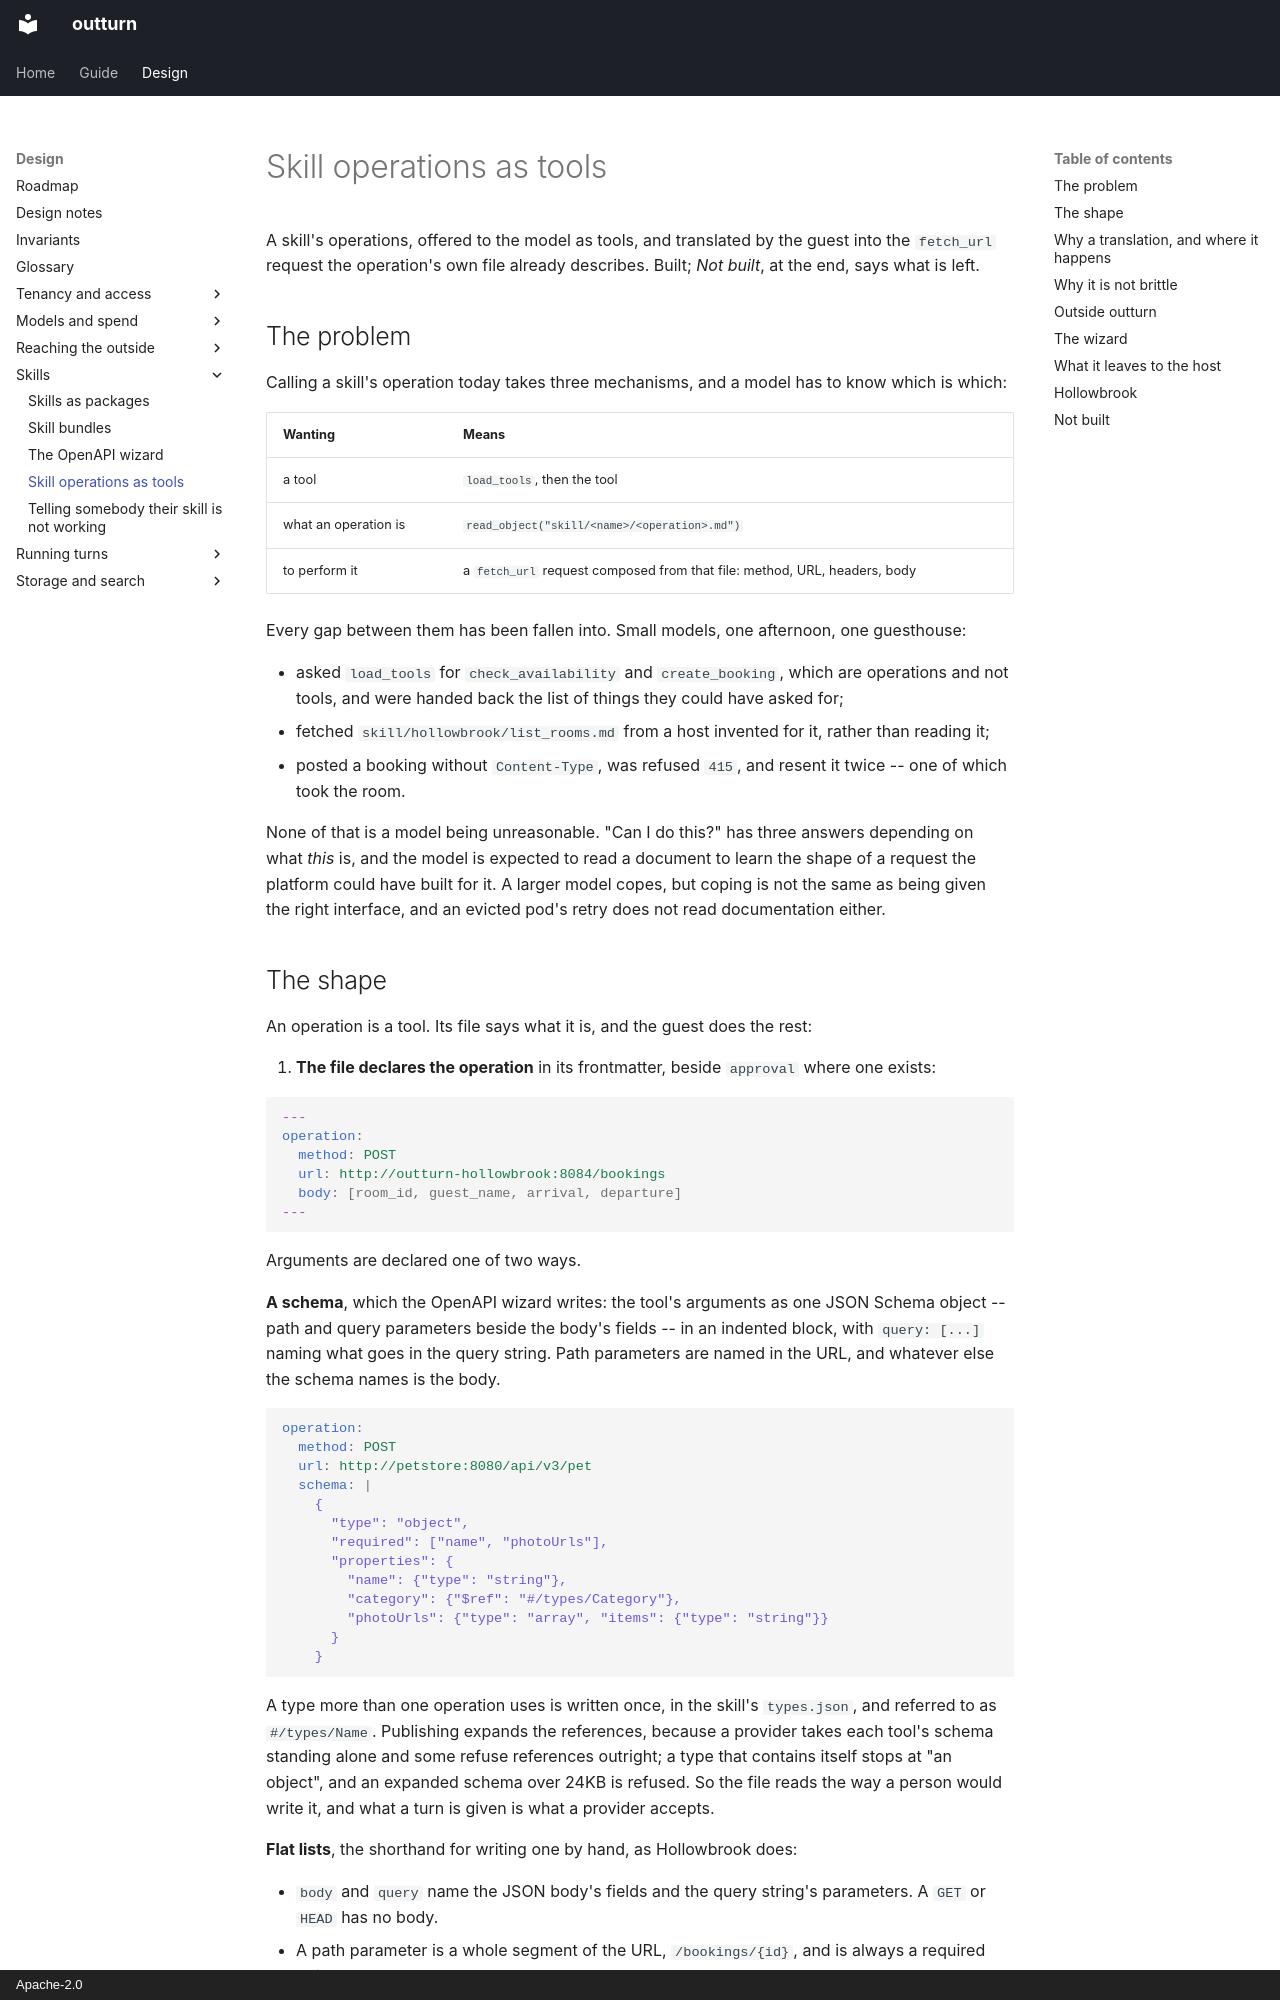

repository: idataconnect/outturn · page: skill-operations/index.html · generator: mkdocs · copyright: Apache-2.0

# Skill operations as tools

A skill's operations, offered to the model as tools, and translated by the
guest into the `fetch_url` request the operation's own file already describes.
Built; *Not built*, at the end, says what is left.

## The problem

Calling a skill's operation today takes three mechanisms, and a model has to
know which is which:

| Wanting | Means |
|---|---|
| a tool | `load_tools`, then the tool |
| what an operation is | `read_object("skill/<name>/<operation>.md")` |
| to perform it | a `fetch_url` request composed from that file: method, URL, headers, body |

Every gap between them has been fallen into. Small models, one afternoon, one
guesthouse:

- asked `load_tools` for `check_availability` and `create_booking`, which are
  operations and not tools, and were handed back the list of things they could
  have asked for;
- fetched `skill/hollowbrook/list_rooms.md` from a host invented for it, rather
  than reading it;
- posted a booking without `Content-Type`, was refused `415`, and resent it
  twice -- one of which took the room.

None of that is a model being unreasonable. "Can I do this?" has three answers
depending on what *this* is, and the model is expected to read a document to
learn the shape of a request the platform could have built for it. A larger
model copes, but coping is not the same as being given the right interface, and
an evicted pod's retry does not read documentation either.
